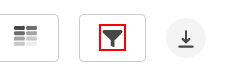
Workflow: 1Main

Step 1: click on the element

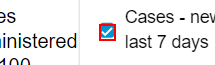
Step 2: click on the text box

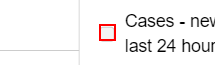
Step 3: click on the element

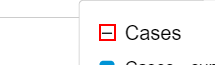
Step 4: click on the icon

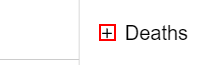
Step 5: click on the icon

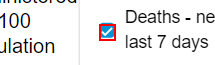
Step 6: click on the icon

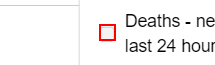
Step 7: click on the element

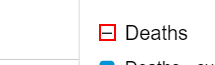
Step 8: click on the icon

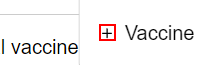
Step 9: click on the icon

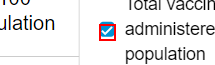
Step 10: click on the icon

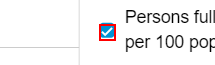
Step 11: click on the icon

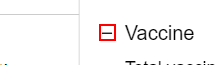
Step 12: click on the icon

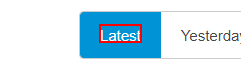
Step 13: click on the element 'Latest'

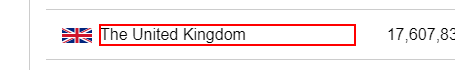
Step 14: get-text from the element in window 'https://covid19.who.int/table/' (chrome.exe)

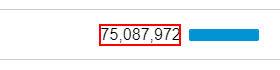
Step 15: get-text from the element in window 'https://covid19.who.int/table/' (chrome.exe)

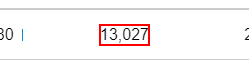
Step 16: get-text from the element in window 'https://covid19.who.int/table/' (chrome.exe)

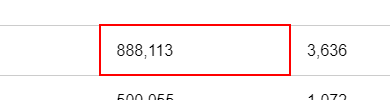
Step 17: get-text from the element in window 'https://covid19.who.int/table/' (chrome.exe)

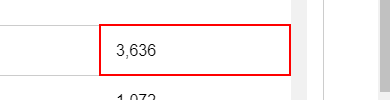
Step 18: get-text from the element in window 'https://covid19.who.int/table/' (chrome.exe) (repeated 6 times)

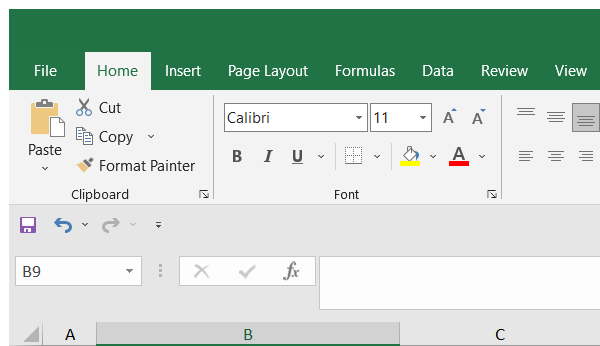
Step 24: Attach Browser 'Httpscovi Page' on the element in window 'Covid_Report_Top5_Country.xlsx - Excel' (excel.exe)

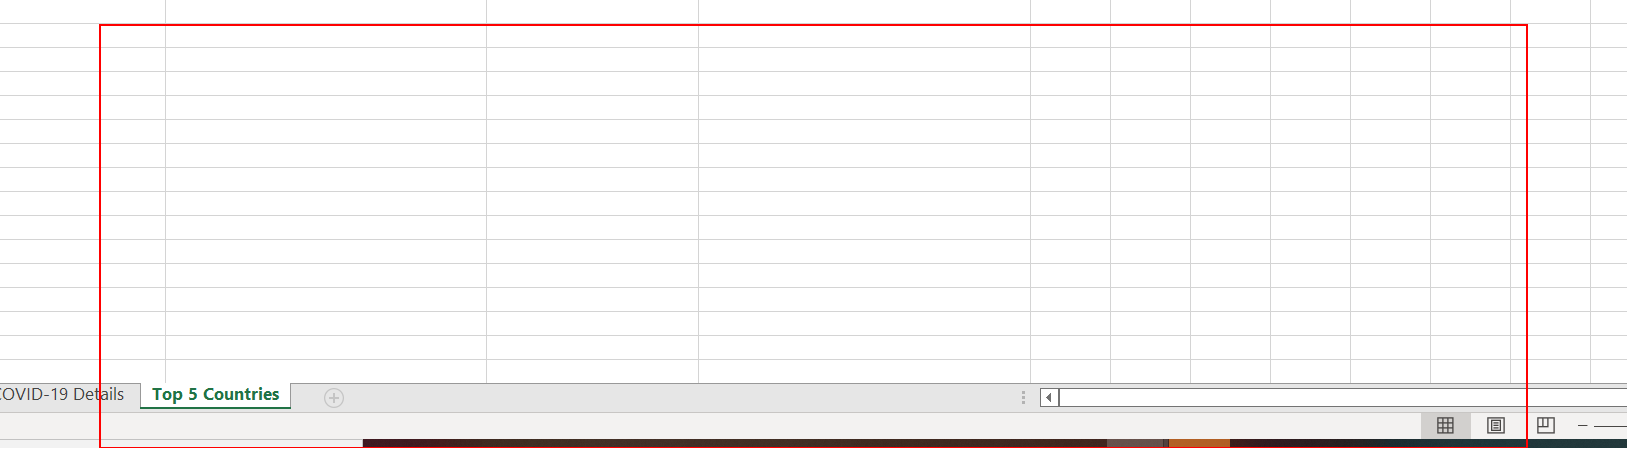
Step 25: get-text from the element